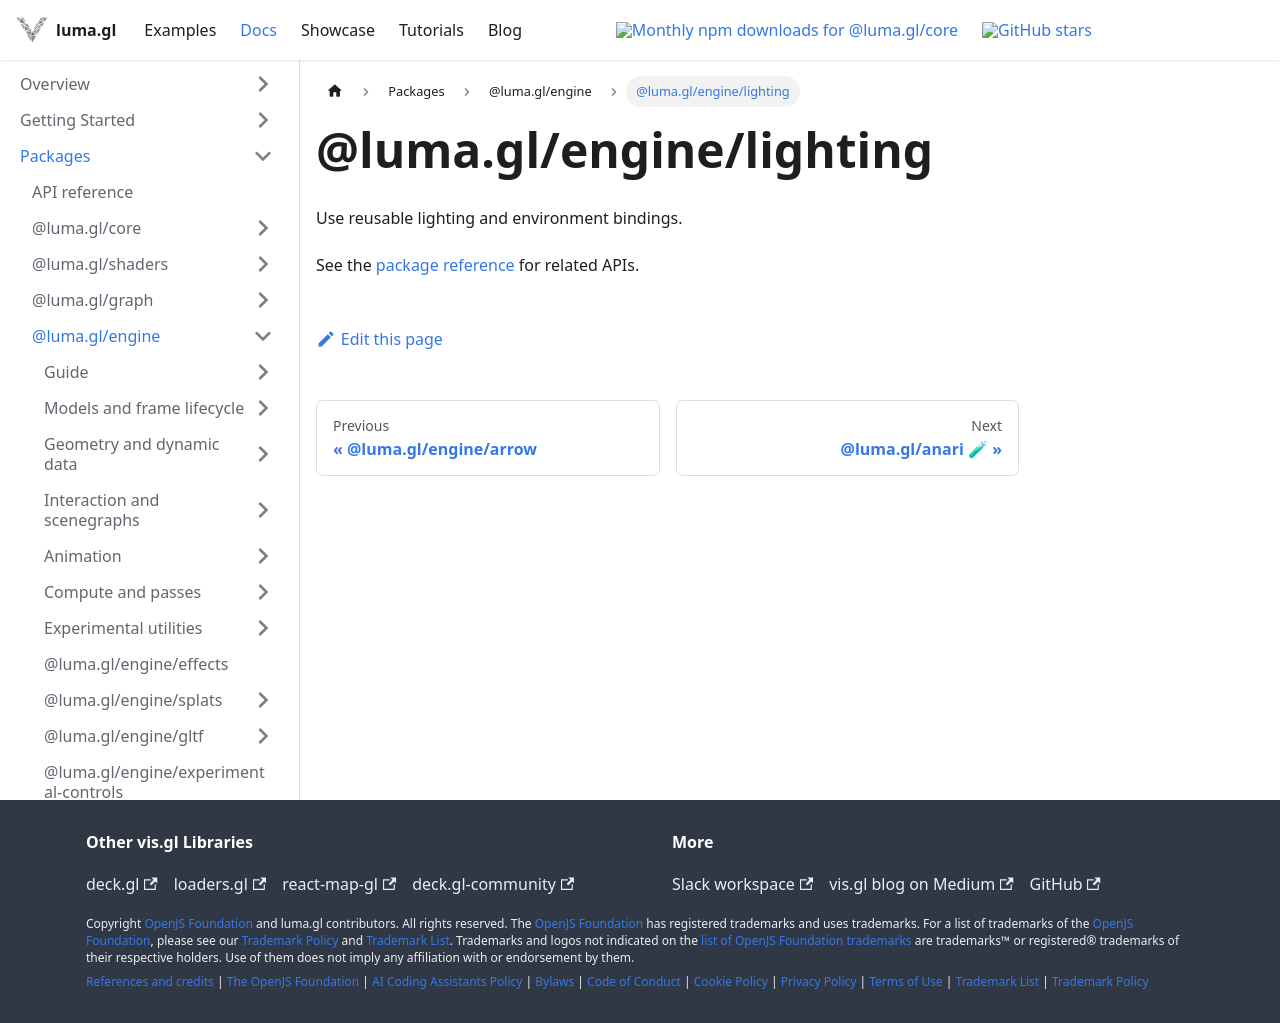

repository: visgl/luma.gl · page: next/docs/api-reference/engine/entry-points/lighting.html · generator: docusaurus

# @luma.gl/engine/lighting

Use reusable lighting and environment bindings.

See the [package reference](../README.md) for related APIs.
